Run: headless pygame with SDL's dummy video driver; simulated clock (each Clock.tick advances the game by its frame time, no real sleeping); random seed 0; keys injected as events and as key.get_pressed() state; no mouse input; restart key C tapped at the start of phases 3 and 4.
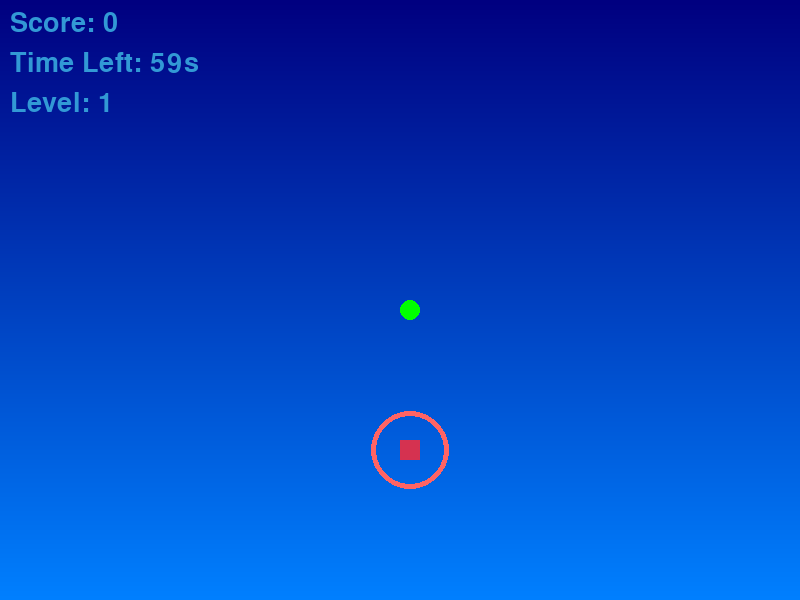
Frame 1 of 4 · flips 1–60 · no input
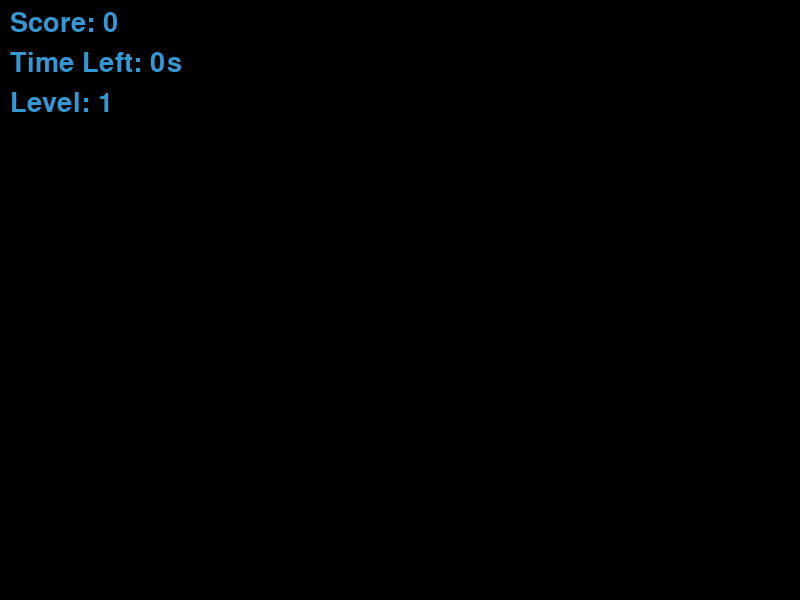
Frame 2 of 4 · flips 61–180 · tapped SPACE, RETURN · held RIGHT (→), D
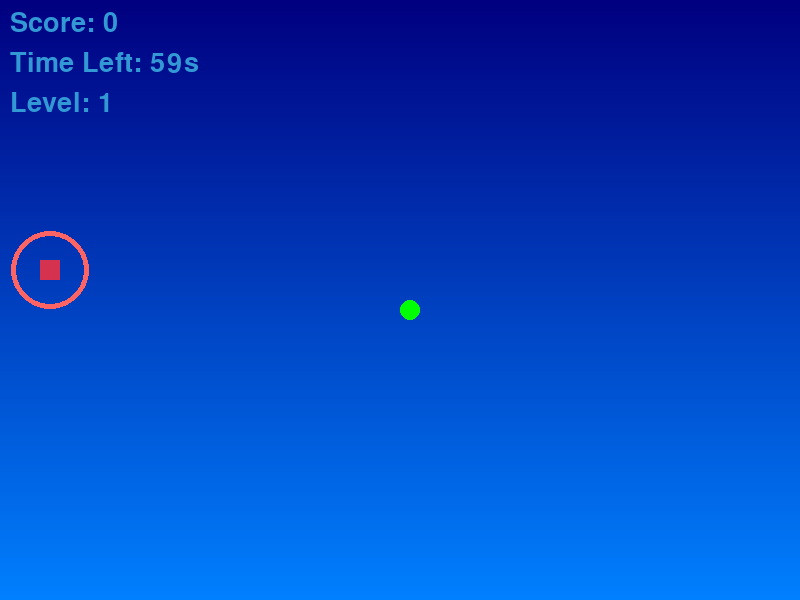
Frame 3 of 4 · flips 181–300 · tapped C · held DOWN (↓), S
Frame 4 of 4 · flips 301–420 · tapped C · held LEFT (←), A, UP (↑), W · screen same as frame 2, image omitted

The pygame program that drew these frames:

import pygame
import time
import random

# Initialize pygame
pygame.init()

# Colors
WHITE = (255, 255, 255)
BLACK = (0, 0, 0)
RED = (213, 50, 80)
GREEN = (0, 255, 0)
DARK_GREEN = (0, 128, 0)
BLUE = (50, 153, 213)
LEVEL_COLORS = [(255, 255, 0), (128, 0, 128), (0, 128, 255), (255, 165, 0), (0, 255, 255)]

# Screen dimensions
SCREEN_WIDTH = 800
SCREEN_HEIGHT = 600

# Snake settings
SNAKE_SIZE = 20
SNAKE_SPEED = 10

# Font settings
font_style = pygame.font.SysFont("comicsansms", 35)
score_font = pygame.font.SysFont("comicsansms", 40)

# Create the screen object
screen = pygame.display.set_mode((SCREEN_WIDTH, SCREEN_HEIGHT))
pygame.display.set_caption('Enhanced Snake Game')

# Function for gradient background
def draw_gradient_background(start_color, end_color):
    for i in range(SCREEN_HEIGHT):
        color = (
            start_color[0] + (end_color[0] - start_color[0]) * i // SCREEN_HEIGHT,
            start_color[1] + (end_color[1] - start_color[1]) * i // SCREEN_HEIGHT,
            start_color[2] + (end_color[2] - start_color[2]) * i // SCREEN_HEIGHT
        )
        pygame.draw.line(screen, color, (0, i), (SCREEN_WIDTH, i))

# Particle effect class for food consumption
class Particle:
    def __init__(self, x, y, size, color, direction):
        self.x = x
        self.y = y
        self.size = size
        self.color = color
        self.direction = direction
        self.lifetime = 50

    def update(self):
        self.x += self.direction[0]
        self.y += self.direction[1]
        self.lifetime -= 1

    def draw(self, screen):
        pygame.draw.circle(screen, self.color, (int(self.x), int(self.y)), int(self.size))

# Function to display score and time
def display_score_and_time(score, time_left, level):
    score_text = score_font.render(f"Score: {score}", True, BLUE)
    time_text = score_font.render(f"Time Left: {int(time_left)}s", True, BLUE)
    level_text = score_font.render(f"Level: {level}", True, BLUE)
    screen.blit(score_text, [10, 10])
    screen.blit(time_text, [10, 50])
    screen.blit(level_text, [10, 90])

# Function to draw the snake
def draw_snake(snake_body):
    for segment in snake_body:
        pygame.draw.circle(screen, GREEN, (segment[0] + SNAKE_SIZE // 2, segment[1] + SNAKE_SIZE // 2), SNAKE_SIZE // 2)

# Function to draw glowing food with animation
def draw_food_with_glow_and_animation(x, y, frame):
    glow_radius = SNAKE_SIZE + 10 + (frame % 10)  # Pulse effect for the food glow
    pygame.draw.circle(screen, (255, 100, 100), (x + SNAKE_SIZE // 2, y + SNAKE_SIZE // 2), glow_radius, 5)
    pygame.draw.rect(screen, RED, [x, y, SNAKE_SIZE, SNAKE_SIZE])

# Function for floating text pop-ups
class FloatingText:
    def __init__(self, text, x, y):
        self.text = score_font.render(text, True, WHITE)
        self.x = x
        self.y = y
        self.lifetime = 30  # Number of frames the text stays on screen

    def update(self):
        self.y -= 1  # Move up
        self.lifetime -= 1

    def draw(self, screen):
        screen.blit(self.text, (self.x, self.y))

# Main game loop
# Main game loop
def game_loop():
    global SNAKE_SPEED
    game_over = False
    game_close = False
    paused = False

    total_time = 60  # 5 minutes
    start_time = time.time()

    level = 1
    x = SCREEN_WIDTH / 2
    y = SCREEN_HEIGHT / 2
    x_change = 0
    y_change = 0
    snake_body = []
    snake_length = 1

    food_x = round(random.randrange(0, SCREEN_WIDTH - SNAKE_SIZE) / SNAKE_SIZE) * SNAKE_SIZE
    food_y = round(random.randrange(0, SCREEN_HEIGHT - SNAKE_SIZE) / SNAKE_SIZE) * SNAKE_SIZE

    score = 0
    clock = pygame.time.Clock()
    particles = []
    floating_texts = []

    frame = 0  # To track food animation frame

    # Snake speed range
    min_speed = 5
    max_speed = 30

    while not game_over:
        time_left = total_time - (time.time() - start_time)
        if time_left <= 0:
            game_close = True

        while game_close:
            screen.fill(BLACK)
            display_score_and_time(score, 0, level)
            pygame.display.update()
            for event in pygame.event.get():
                if event.type == pygame.KEYDOWN:
                    if event.key == pygame.K_q:
                        game_over = True
                        game_close = False
                    if event.key == pygame.K_c:
                        game_loop()

        for event in pygame.event.get():
            if event.type == pygame.QUIT:
                game_over = True
            if event.type == pygame.KEYDOWN:
                if event.key == pygame.K_LEFT:
                    x_change = -SNAKE_SIZE
                    y_change = 0
                elif event.key == pygame.K_RIGHT:
                    x_change = SNAKE_SIZE
                    y_change = 0
                elif event.key == pygame.K_UP:
                    y_change = -SNAKE_SIZE
                    x_change = 0
                elif event.key == pygame.K_DOWN:
                    y_change = SNAKE_SIZE
                    x_change = 0
                elif event.key == pygame.K_PLUS or event.key == pygame.K_EQUALS:  # '+' key increases speed
                    SNAKE_SPEED = min(SNAKE_SPEED + 1, max_speed)
                elif event.key == pygame.K_MINUS:  # '-' key decreases speed
                    SNAKE_SPEED = max(SNAKE_SPEED - 1, min_speed)

        if x >= SCREEN_WIDTH or x < 0 or y >= SCREEN_HEIGHT or y < 0:
            game_close = True

        x += x_change
        y += y_change

        # Draw gradient background
        draw_gradient_background((0, 0, 128), (0, 128, 255))

        # Draw animated, glowing food
        draw_food_with_glow_and_animation(food_x, food_y, frame)

        # Update and draw floating texts
        for text in floating_texts:
            text.update()
            text.draw(screen)
        floating_texts = [text for text in floating_texts if text.lifetime > 0]

        # Update particles and draw
        for particle in particles:
            particle.update()
            particle.draw(screen)
        particles = [p for p in particles if p.lifetime > 0]

        snake_head = [x, y]
        snake_body.append(snake_head)
        if len(snake_body) > snake_length:
            del snake_body[0]

        for segment in snake_body[:-1]:
            if segment == snake_head:
                game_close = True

        draw_snake(snake_body)
        display_score_and_time(score, time_left, level)
        pygame.display.update()

        if x == food_x and y == food_y:
            food_x = round(random.randrange(0, SCREEN_WIDTH - SNAKE_SIZE) / SNAKE_SIZE) * SNAKE_SIZE
            food_y = round(random.randrange(0, SCREEN_HEIGHT - SNAKE_SIZE) / SNAKE_SIZE) * SNAKE_SIZE
            snake_length += 1
            score += 10

            # Add particles and floating text when food is eaten
            particles.extend([Particle(food_x, food_y, 5, RED, (random.randint(-5, 5), random.randint(-5, 5))) for _ in range(15)])
            floating_texts.append(FloatingText("+10", x, y))

        clock.tick(SNAKE_SPEED)
        frame += 1

    pygame.quit()
    quit()

# Start the game
game_loop()
 
